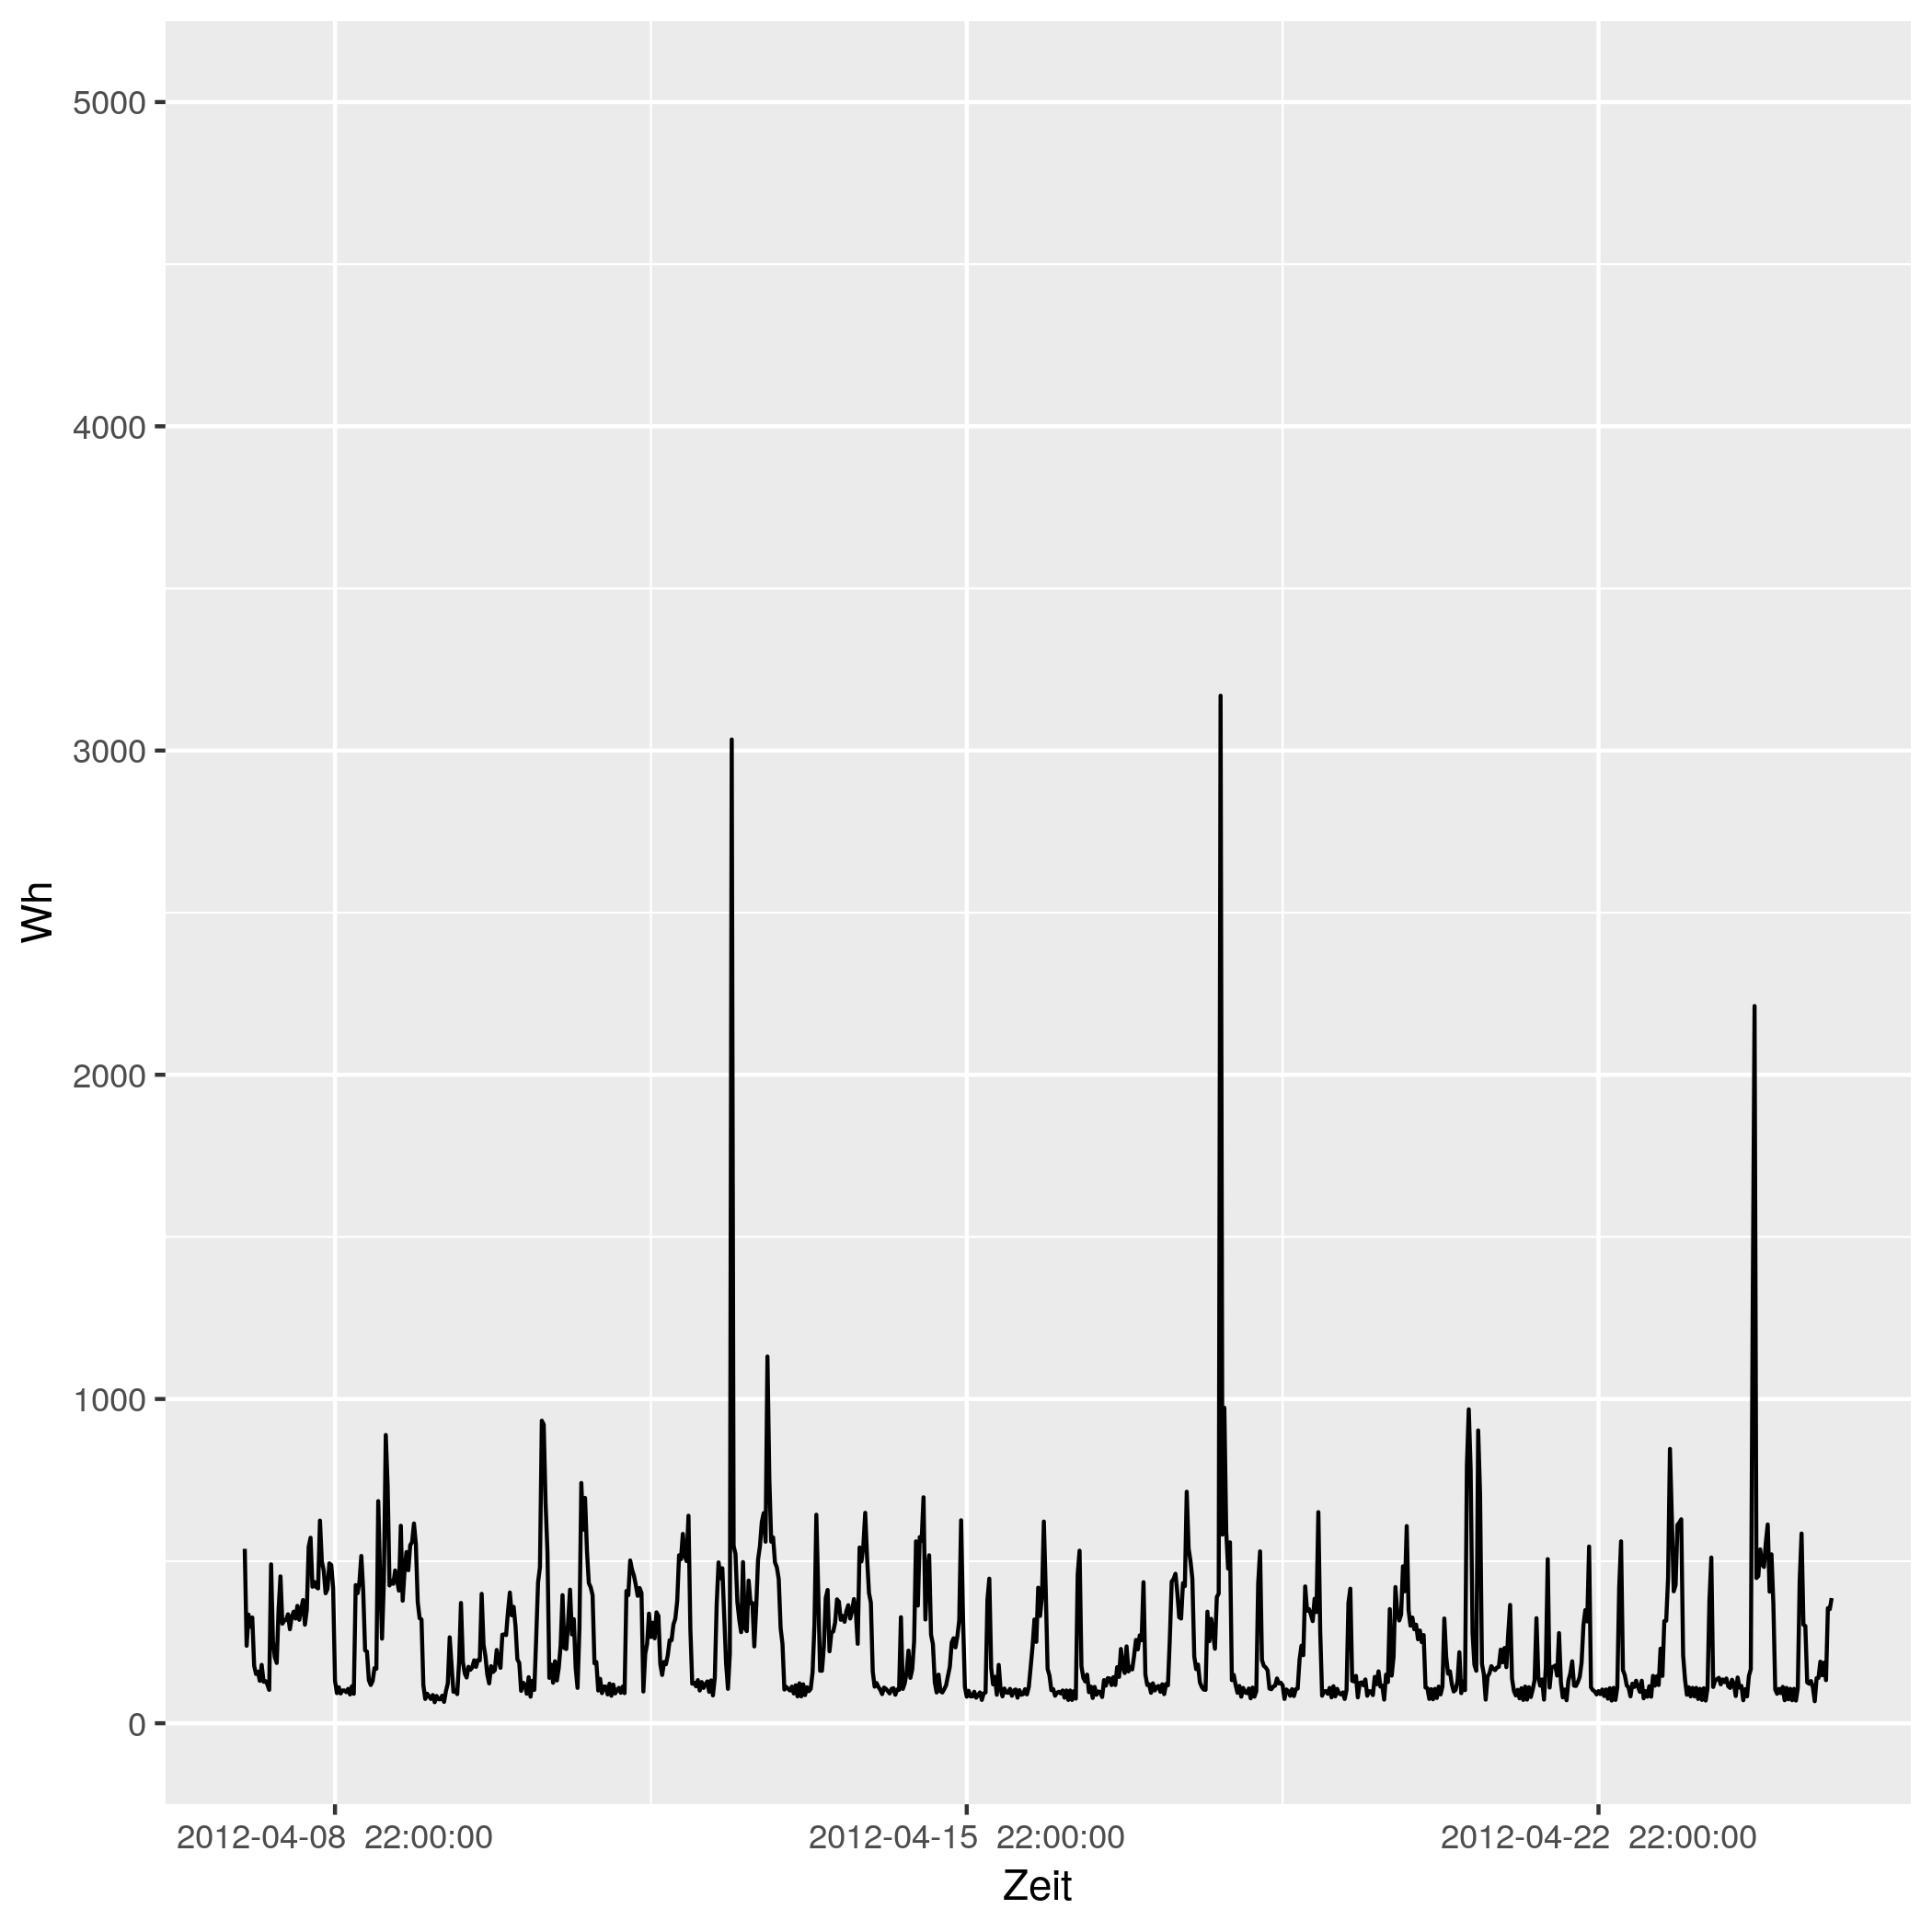

The table this chart was drawn from, first rows:
# file...... strom/strom_48.csv
# date...... Mon Nov 16 14:33:49 2020
# user...... gregor
# host...... (null)
# target.... triplex_meter 462
# trigger... (none)
# interval.. 1800
# limit..... 0
# timestamp, measured_real_energy, measured_power, measured_real_power, measured_demand, monthly_bill, price
2012-04-08 00:00:00 UTC, +0, +538+3.02685e-15d, +538, +538, +0, +30
2012-04-08 00:30:00 UTC, +269, +239+0d, +239, +538, +8.07, 0.06514
2012-04-08 01:00:00 UTC, +388.5, +335+0d, +335, +538, 8.078, 0.06514
2012-04-08 01:30:00 UTC, +556, +298-5.46458e-15d, +298, +538, 8.089, 0.06328
2012-04-08 02:00:00 UTC, +705, +326+4.99523e-15d, +326, +538, 8.098, 0.06328
2012-04-08 02:30:00 UTC, +868, +177+4.60012e-15d, +177, +538, 8.108, 0.04793
2012-04-08 03:00:00 UTC, +956.5, +152+0d, +152, +538, 8.113, 0.04793
2012-04-08 03:30:00 UTC, 1032, +159-5.12089e-15d, +159, +538, 8.116, 0.05498
2012-04-08 04:00:00 UTC, +1112, +131+3.10772e-15d, +131, +538, 8.121, 0.05498
2012-04-08 04:30:00 UTC, 1178, +180+0d, +180, +538, 8.124, 0.05414
2012-04-08 05:00:00 UTC, 1268, +128+0d, +128, +538, 8.129, 0.05414
2012-04-08 05:30:00 UTC, 1332, +130+3.13162e-15d, +130, +538, 8.133, 0.05269
2012-04-08 06:00:00 UTC, 1396, +120+0d, +120, +538, 8.136, 0.05269
2012-04-08 06:30:00 UTC, 1456, +103-3.95253e-15d, +103, +538, 8.139, 0.02568
2012-04-08 07:00:00 UTC, +1508, +490+0d, +490, +538, 8.141, 0.02568
2012-04-08 07:30:00 UTC, +1753, +252+9.69312e-15d, +252, +538, 8.147, 0.04876
2012-04-08 08:00:00 UTC, +1879, +204+0d, +204, +538, 8.153, 0.04876
2012-04-08 08:30:00 UTC, +1981, +186+0d, +186, +538, 8.158, 0.06073
2012-04-08 09:00:00 UTC, +2074, +352+4.62626e-15d, +352, +538, 8.164, 0.06073
2012-04-08 09:30:00 UTC, +2250, +453+0d, +453, +538, 8.174, 0.06744
2012-04-08 10:00:00 UTC, 2476, +307+0d, +307, +538, 8.19, 0.06744
2012-04-08 10:30:00 UTC, +2630, +316+5.1533e-15d, +316, +538, 8.2, 0.07714
2012-04-08 11:00:00 UTC, +2788, +319+0d, +319, +538, 8.212, 0.07714
2012-04-08 11:30:00 UTC, 2948, +336+4.84656e-15d, +336, +538, 8.224, 0.1151
2012-04-08 12:00:00 UTC, 3116, +290+0d, +290, +538, 8.244, 0.1151
2012-04-08 12:30:00 UTC, 3260, +328+0d, +328, +538, 8.26, 0.3145
2012-04-08 13:00:00 UTC, 3424, +344-4.73385e-15d, +344, +538, 8.312, 0.3145
2012-04-08 13:30:00 UTC, 3596, +323+5.04162e-15d, +323, +538, 8.366, 0.1033
2012-04-08 14:00:00 UTC, +3758, +362+0d, +362, +538, 8.383, 0.1033
2012-04-08 14:30:00 UTC, +3939, +319+5.10484e-15d, +319, +538, 8.401, 0.1075
2012-04-08 15:00:00 UTC, 4098, +352+0d, +352, +538, 8.419, 0.1075
2012-04-08 15:30:00 UTC, 4274, +380+4.28538e-15d, +380, +538, 8.438, 0.09098
2012-04-08 16:00:00 UTC, 4464, +304+5.35672e-15d, +304, +538, 8.455, 0.09098
2012-04-08 16:30:00 UTC, 4616, +350+0d, +350, +538, 8.469, 0.09947
2012-04-08 17:00:00 UTC, 4792, +544+0d, +544, +544, 8.486, 0.09947
2012-04-08 17:30:00 UTC, 5064, +572+8.54079e-15d, +572, +572, 8.513, 0.1634
2012-04-08 18:00:00 UTC, 5350, +421-3.86804e-15d, +421, +572, 8.56, 0.1634
2012-04-08 18:30:00 UTC, +5560, +436+0d, +436, +572, 8.594, 0.1888
2012-04-08 19:00:00 UTC, +5778, +420-3.87725e-15d, +420, +572, 8.635, 0.1888
2012-04-08 19:30:00 UTC, +5988, +416+3.91453e-15d, +416, +572, 8.675, 0.1226
2012-04-08 20:00:00 UTC, +6196, +625+5.21102e-15d, +625, +625, 8.701, 0.1226
2012-04-08 20:30:00 UTC, 6508, +499-3.26341e-15d, +499, +625, 8.739, 0.2817
2012-04-08 21:00:00 UTC, +6758, +471+6.91484e-15d, +471, +625, 8.809, 0.2817
2012-04-08 21:30:00 UTC, 6994, +401+0d, +401, +625, 8.876, 0.2406
2012-04-08 22:00:00 UTC, +7194, +414-7.86688e-15d, +414, +625, 8.924, 0.2406
2012-04-08 22:30:00 UTC, +7401, +493+6.60626e-15d, +493, +625, 8.974, 0.08283
2012-04-08 23:00:00 UTC, 7648, +488+0d, +488, +625, 8.994, 0.08283
2012-04-08 23:30:00 UTC, 7892, +417+0d, +417, +625, 9.014, 0.08101
2012-04-09 00:00:00 UTC, +8100, +131+9.32315e-15d, +131, +625, 9.031, 0.08101
2012-04-09 00:30:00 UTC, 8166, +93+0d, +93, +625, 9.036, 0.06234
2012-04-09 01:00:00 UTC, +8212, +111+0d, +111, +625, 9.039, 0.06234
2012-04-09 01:30:00 UTC, 8268, +92+0d, +92, +625, 9.043, 0.0584
... 793 more rows
